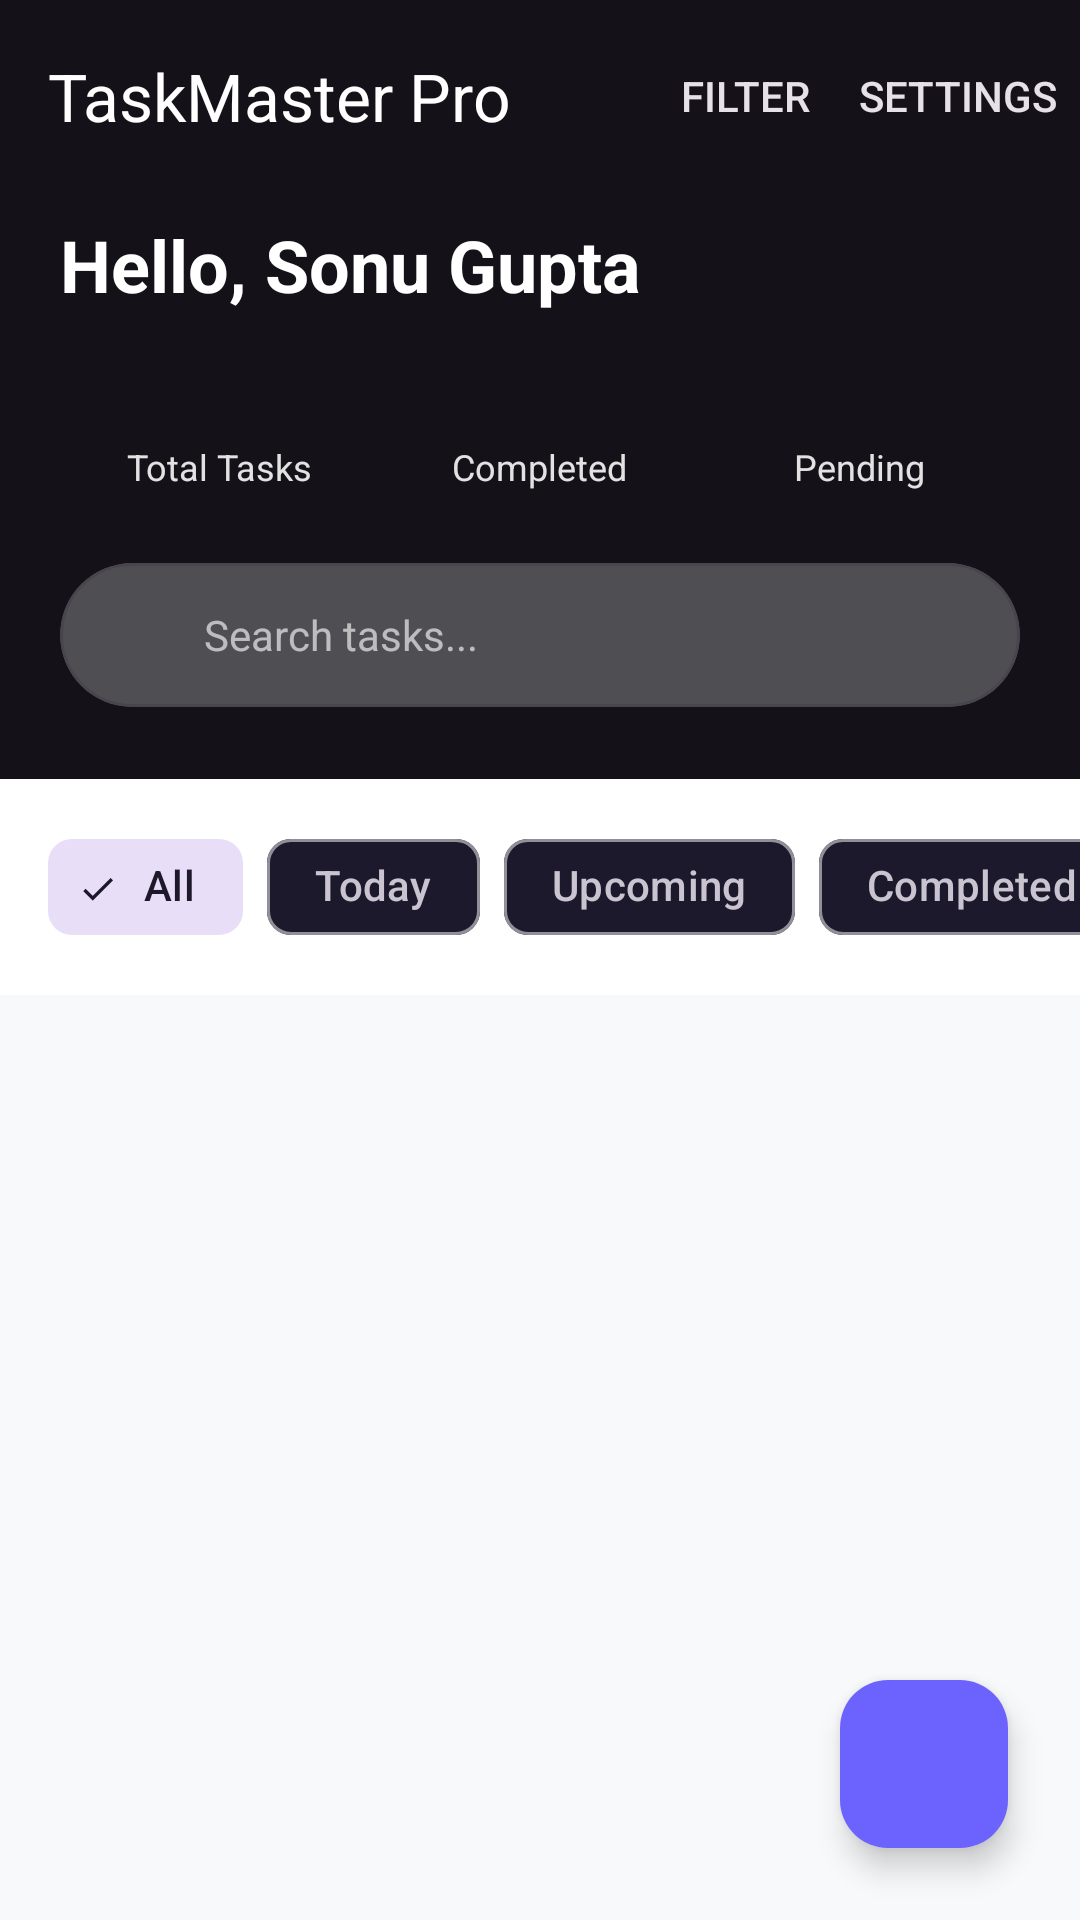

Write the Android layout XML for this screen, with the resource values it uses.
<!-- AndroidManifest.xml: application theme AppTheme.NoActionBar -->
<!-- res/layout/activity_main11.xml -->
<?xml version="1.0" encoding="utf-8"?>
<androidx.coordinatorlayout.widget.CoordinatorLayout xmlns:android="http://schemas.android.com/apk/res/android"
    xmlns:app="http://schemas.android.com/apk/res-auto"
    xmlns:tools="http://schemas.android.com/tools"
    android:layout_width="match_parent"
    android:layout_height="match_parent"
    android:background="@color/background"
    tools:context=".ui.MainActivity11">


    <com.google.android.material.appbar.AppBarLayout
        android:id="@+id/app_bar_layout"
        android:layout_width="match_parent"
        android:layout_height="wrap_content"
        android:theme="@style/ThemeOverlay.Material3.Dark"
        app:elevation="0dp">

        <LinearLayout
            android:layout_width="match_parent"
            android:layout_height="wrap_content"
            android:orientation="vertical"
            android:background="@drawable/bg_gradient_primary"
            android:paddingBottom="24dp">


            <androidx.appcompat.widget.Toolbar
                android:id="@+id/toolbar"
                android:layout_width="match_parent"
                android:layout_height="?attr/actionBarSize"
                app:title="@string/app_name"
                app:titleTextColor="@color/white"
                app:menu="@menu/menu_main"
                app:popupTheme="@style/ThemeOverlay.Material3.Light" />

            <LinearLayout
                android:layout_width="match_parent"
                android:layout_height="wrap_content"
                android:orientation="vertical"
                android:paddingStart="20dp"
                android:paddingEnd="20dp"
                android:paddingTop="8dp">

                <TextView
                    android:id="@+id/user_name_tv"
                    android:layout_width="wrap_content"
                    android:layout_height="wrap_content"
                    android:text="Hello, Sonu Gupta"
                    android:textColor="@color/white"
                    android:textSize="24sp"
                    android:textStyle="bold" />


                <LinearLayout
                    android:id="@+id/dashboard_layout"
                    android:layout_width="match_parent"
                    android:layout_height="wrap_content"
                    android:orientation="horizontal"
                    android:layout_marginTop="16dp"
                    android:weightSum="3">


                    <LinearLayout
                        android:layout_width="0dp"
                        android:layout_height="wrap_content"
                        android:layout_weight="1"
                        android:orientation="vertical"
                        android:gravity="center">
                        <TextView
                            android:id="@+id/total_tasks_tv"
                            android:layout_width="wrap_content"
                            android:layout_height="wrap_content"
                            tools:text="15"
                            android:textColor="@color/white"
                            android:textSize="20sp"
                            android:textStyle="bold"/>
                        <TextView
                            android:layout_width="wrap_content"
                            android:layout_height="wrap_content"
                            android:text="Total Tasks"
                            android:textColor="#E0FFFFFF"
                            android:textSize="12sp"/>
                    </LinearLayout>


                    <LinearLayout
                        android:layout_width="0dp"
                        android:layout_height="wrap_content"
                        android:layout_weight="1"
                        android:orientation="vertical"
                        android:gravity="center">
                        <TextView
                            android:id="@+id/completed_tasks_tv"
                            android:layout_width="wrap_content"
                            android:layout_height="wrap_content"
                            tools:text="10"
                            android:textColor="@color/white"
                            android:textSize="20sp"
                            android:textStyle="bold"/>
                        <TextView
                            android:layout_width="wrap_content"
                            android:layout_height="wrap_content"
                            android:text="Completed"
                            android:textColor="#E0FFFFFF"
                            android:textSize="12sp"/>
                    </LinearLayout>


                    <LinearLayout
                        android:layout_width="0dp"
                        android:layout_height="wrap_content"
                        android:layout_weight="1"
                        android:orientation="vertical"
                        android:gravity="center">
                        <TextView
                            android:id="@+id/pending_tasks_tv"
                            android:layout_width="wrap_content"
                            android:layout_height="wrap_content"
                            tools:text="5"
                            android:textColor="@color/white"
                            android:textSize="20sp"
                            android:textStyle="bold"/>
                        <TextView
                            android:layout_width="wrap_content"
                            android:layout_height="wrap_content"
                            android:text="Pending"
                            android:textColor="#E0FFFFFF"
                            android:textSize="12sp"/>
                    </LinearLayout>
                </LinearLayout>


                <com.google.android.material.card.MaterialCardView
                    android:layout_width="match_parent"
                    android:layout_height="48dp"
                    android:layout_marginTop="24dp"
                    app:cardCornerRadius="24dp"
                    app:cardElevation="0dp"
                    app:cardBackgroundColor="#40FFFFFF">

                    <LinearLayout
                        android:layout_width="match_parent"
                        android:layout_height="match_parent"
                        android:orientation="horizontal"
                        android:gravity="center_vertical"
                        android:paddingStart="16dp"
                        android:paddingEnd="16dp">

                        <ImageView
                            android:layout_width="20dp"
                            android:layout_height="20dp"
                            android:src="@drawable/ic_search"
                            android:contentDescription="@string/search_tasks"
                            app:tint="@color/white" />

                        <EditText
                            android:id="@+id/search_edit_text"
                            android:layout_width="0dp"
                            android:layout_height="match_parent"
                            android:layout_weight="1"
                            android:background="@null"
                            android:hint="@string/search_tasks"
                            android:textColorHint="#A0FFFFFF"
                            android:textColor="@color/white"
                            android:paddingStart="12dp"
                            android:paddingEnd="12dp"
                            android:textSize="14sp"
                            android:inputType="text"
                            android:imeOptions="actionSearch"
                            android:autofillHints="name" />

                    </LinearLayout>

                </com.google.android.material.card.MaterialCardView>

            </LinearLayout>

        </LinearLayout>


        <HorizontalScrollView
            android:layout_width="match_parent"
            android:layout_height="wrap_content"
            android:scrollbars="none"
            android:background="@color/surface"
            android:elevation="4dp">

            <com.google.android.material.chip.ChipGroup
                android:id="@+id/filter_chip_group"
                android:layout_width="wrap_content"
                android:layout_height="wrap_content"
                android:paddingStart="16dp"
                android:paddingEnd="16dp"
                android:paddingTop="12dp"
                android:paddingBottom="12dp"
                app:singleSelection="true"
                app:selectionRequired="true">

                <com.google.android.material.chip.Chip
                    android:id="@+id/chip_all"
                    android:layout_width="wrap_content"
                    android:layout_height="wrap_content"
                    android:text="@string/all_tasks"
                    android:checked="true"
                    style="@style/Widget.Material3.Chip.Filter" />

                <com.google.android.material.chip.Chip
                    android:id="@+id/chip_today"
                    android:layout_width="wrap_content"
                    android:layout_height="wrap_content"
                    android:text="@string/today"
                    style="@style/Widget.Material3.Chip.Filter" />

                <com.google.android.material.chip.Chip
                    android:id="@+id/chip_upcoming"
                    android:layout_width="wrap_content"
                    android:layout_height="wrap_content"
                    android:text="@string/upcoming"
                    style="@style/Widget.Material3.Chip.Filter" />

                <com.google.android.material.chip.Chip
                    android:id="@+id/chip_completed"
                    android:layout_width="wrap_content"
                    android:layout_height="wrap_content"
                    android:text="@string/completed"
                    style="@style/Widget.Material3.Chip.Filter" />

            </com.google.android.material.chip.ChipGroup>

        </HorizontalScrollView>

    </com.google.android.material.appbar.AppBarLayout>


    <androidx.recyclerview.widget.RecyclerView
        android:id="@+id/tasks_recycler_view"
        android:layout_width="match_parent"
        android:layout_height="match_parent"
        app:layout_behavior="@string/appbar_scrolling_view_behavior"
        android:clipToPadding="false"
        android:paddingTop="8dp"
        android:paddingBottom="88dp"
        tools:listitem="@layout/item_task" />


    <com.google.android.material.floatingactionbutton.FloatingActionButton
        android:id="@+id/add_task_fab"
        android:layout_width="wrap_content"
        android:layout_height="wrap_content"
        android:layout_gravity="bottom|end"
        android:layout_margin="24dp"
        android:src="@drawable/ic_add"
        android:contentDescription="@string/add_new_task"
        app:tint="@color/white"
        app:backgroundTint="@color/primary"
        app:elevation="6dp" />

</androidx.coordinatorlayout.widget.CoordinatorLayout>
<!-- res/layout/item_task.xml (included above) -->
<?xml version="1.0" encoding="utf-8"?>
<LinearLayout xmlns:android="http://schemas.android.com/apk/res/android"
    android:layout_width="match_parent"
    android:layout_height="wrap_content"
    android:orientation="vertical"
    android:padding="12dp">

    <androidx.cardview.widget.CardView
        android:layout_width="match_parent"
        android:layout_height="wrap_content"
        android:elevation="4dp"
        android:layout_margin="8dp"
        android:radius="12dp">

        <LinearLayout
            android:layout_width="match_parent"
            android:layout_height="wrap_content"
            android:orientation="horizontal"
            android:padding="16dp">

            
            <View
                android:id="@+id/priority_indicator"
                android:layout_width="6dp"
                android:layout_height="match_parent"
                android:layout_gravity="center_vertical"
                android:layout_marginEnd="12dp"
                android:background="@color/priority_low" />

            
            <LinearLayout
                android:layout_width="0dp"
                android:layout_height="wrap_content"
                android:layout_weight="1"
                android:orientation="vertical">

                <TextView
                    android:id="@+id/title_tv"
                    android:layout_width="match_parent"
                    android:layout_height="wrap_content"
                    android:text="Task Title"
                    android:textSize="16sp"
                    android:textStyle="bold"
                    android:textColor="@color/text_dark"
                    android:layout_marginBottom="8dp" />

                <TextView
                    android:id="@+id/description_tv"
                    android:layout_width="match_parent"
                    android:layout_height="wrap_content"
                    android:text="Task Description"
                    android:textSize="13sp"
                    android:textColor="@color/text_light"
                    android:layout_marginBottom="10dp"
                    android:maxLines="2"
                    android:ellipsize="end" />

                <LinearLayout
                    android:layout_width="match_parent"
                    android:layout_height="wrap_content"
                    android:orientation="horizontal"
                    android:spacing="12dp">

                    <TextView
                        android:id="@+id/due_date_tv"
                        android:layout_width="wrap_content"
                        android:layout_height="wrap_content"
                        android:text="Due: 2024-01-15"
                        android:textSize="12sp"
                        android:textColor="@color/text_light"
                        android:background="@drawable/bg_tag"
                        android:paddingStart="8dp"
                        android:paddingEnd="8dp"
                        android:paddingTop="4dp"
                        android:paddingBottom="4dp" />

                    <TextView
                        android:id="@+id/priority_tv"
                        android:layout_width="wrap_content"
                        android:layout_height="wrap_content"
                        android:text="High"
                        android:textSize="12sp"
                        android:textStyle="bold"
                        android:textColor="@color/priority_high"
                        android:background="@drawable/bg_priority_tag"
                        android:paddingStart="8dp"
                        android:paddingEnd="8dp"
                        android:paddingTop="4dp"
                        android:paddingBottom="4dp" />

                </LinearLayout>

            </LinearLayout>

            
            <LinearLayout
                android:layout_width="wrap_content"
                android:layout_height="wrap_content"
                android:orientation="horizontal"
                android:layout_gravity="center_vertical"
                android:layout_marginStart="12dp">

                <ImageView
                    android:id="@+id/complete_btn"
                    android:layout_width="32dp"
                    android:layout_height="32dp"
                    android:scaleType="centerInside"
                    android:src="@drawable/ic_check"
                    android:contentDescription="Complete task"
                    android:padding="6dp"
                    android:layout_marginEnd="8dp" />

                <ImageView
                    android:id="@+id/edit_btn"
                    android:layout_width="32dp"
                    android:layout_height="32dp"
                    android:scaleType="centerInside"
                    android:src="@drawable/ic_edit"
                    android:contentDescription="Edit task"
                    android:padding="6dp"
                    android:layout_marginEnd="8dp" />

                <ImageView
                    android:id="@+id/delete_btn"
                    android:layout_width="32dp"
                    android:layout_height="32dp"
                    android:scaleType="centerInside"
                    android:src="@drawable/ic_delete"
                    android:contentDescription="Delete task"
                    android:padding="6dp" />

            </LinearLayout>

        </LinearLayout>

    </androidx.cardview.widget.CardView>

</LinearLayout>
<!-- resources referenced by this layout -->
<resources>
  <color name="background">#F8F9FA</color>
  <color name="primary">#6C63FF</color>
  <color name="priority_high">#FF6B6B</color>
  <color name="priority_low">#4ECDC4</color>
  <color name="surface">#FFFFFF</color>
  <color name="text_dark">#212121</color>
  <color name="text_light">#757575</color>
  <color name="white">#FFFFFF</color>
  <!-- drawable bg_priority_tag (drawable) -->
  <?xml version="1.0" encoding="utf-8"?>
  <shape xmlns:android="http://schemas.android.com/apk/res/android">
      <solid android:color="#FFE0E0" />
      <corners android:radius="12dp" />
  </shape>
  <!-- drawable bg_tag (drawable) -->
  <?xml version="1.0" encoding="utf-8"?>
  <shape xmlns:android="http://schemas.android.com/apk/res/android">
      <solid android:color="@color/bg_gray" />
      <corners android:radius="12dp" />
  </shape>
  <!-- drawable ic_delete (drawable) -->
  <?xml version="1.0" encoding="utf-8"?>
  <vector xmlns:android="http://schemas.android.com/apk/res/android"
      android:width="24dp"
      android:height="24dp"
      android:viewportWidth="24"
      android:viewportHeight="24">
      <path
          android:fillColor="#FF6B6B"
          android:pathData="M6,19c0,1.1 0.9,2 2,2h8c1.1,0 2,-0.9 2,-2V7H6v12zM19,4h-3.5l-1,-1h-9l-1,1H5v2h14V4z" />
  </vector>
  <string name="add_new_task">Add new task</string>
  <string name="all_tasks">All</string>
  <string name="app_name">TaskMaster Pro</string>
  <string name="completed">Completed</string>
  <string name="search_tasks">Search tasks...</string>
  <string name="today">Today</string>
  <string name="upcoming">Upcoming</string>
  <style name="AppTheme.NoActionBar" parent="AppTheme">
          <item name="windowActionBar">false</item>
          <item name="windowNoTitle">true</item>
      </style>
  <color name="bg_gray">#F5F5F5</color>
  <style name="AppTheme" parent="Theme.Material3.Light.NoActionBar">
          <item name="colorPrimary">@color/primary</item>
          <item name="colorPrimaryDark">@color/primary_dark</item>
          <item name="colorAccent">@color/accent</item>
      </style>
  <color name="primary_dark">#5A52E0</color>
  <color name="accent">#4ECDC4</color>
</resources>
